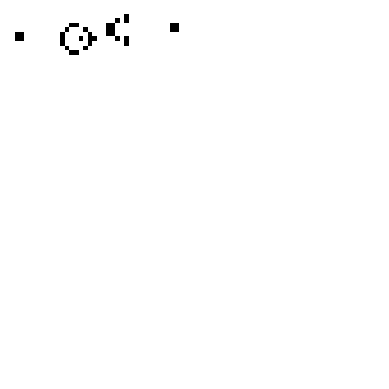

Write Python code to recreate this figure. (Note: this script raises an exception after producing the figure.)
import numpy as np
import matplotlib.pyplot as fig
from matplotlib import animation, cm
import random

def update(data):
    global a
    global count

    novo_a = np.zeros((n+1,n+1))
    for i in range(1,n):
        for j in range(1,n):
            vizinho = 0

            if a[i-1, j-1] == 1:    #verifica os qnt de vizinhos
                vizinho += 1

            if a[i, j-1] == 1:
                vizinho += 1

            if a[i+1, j-1] == 1:
                vizinho += 1

            if a[i+1, j] == 1:
                vizinho += 1

            if a[i+1, j+1] == 1:
                vizinho += 1

            if a[i, j+1] == 1:
                vizinho += 1

            if a[i-1, j+1] == 1:
                vizinho += 1

            if a[i-1, j] == 1:
                vizinho += 1

            #verifica a quantidade de vizinhos e se vai nascer/morrer/manter
            if a[i,j] == 1:
                if (vizinho == 2) or (vizinho ==3):
                    novo_a[i,j] = 1
                else:
                    novo_a[i,j] = 0
            else:
                if vizinho == 3:
                    novo_a[i,j] = 1
                else:
                    novo_a[i,j] = 0
    a = novo_a
    im.set_data(a)
    s = 0
    for i in range(n):
        for j in range(n):
            s = s + a[i,j]
    count = count +1
    vivo[count] = s
    fig.figure(2)
    fig.title('GERAÇÃO %d' % count, fontsize = 20)
    fig.plot(vivo[:count], '-k')
    fig.xlabel('GERAÇÃO', fontsize = 12)
    fig.ylabel('POPULAÇÃO', fontsize = 20)
    mgr.window.setGeometry = (800,20,1000,500)
    fig.pause(0.1)
    return im

n = 80
vivo = np.zeros(300)
a = np.zeros((n+1,n+1))

a[5,1]=a[5,2]=1
a[6,1]=a[6,2]=1
a[3,13]=a[3,14]=1
a[4,12]=a[4,16]=1
a[5,11]=a[5,17]=1
a[6,11]=a[6,15]=a[6,17]=a[6,18]=1
a[7,11]=a[7,17]=1
a[8,12]=a[8,16]=1
a[9,13]=a[9,14]=1
a[1,25]=1
a[2,23]=a[2,25]=1
a[3,21]=a[3,22]=1
a[4,21]=a[4,22]=1
a[5,21]=a[5,22]=1
a[6,23]=a[6,25]=1
a[7,25]=1
a[3,35]=a[3,36]=1
a[4,35]=a[4,36]=1

count = 0
figura, ax = fig.subplots()
ax.axis('off')
im = ax.imshow(a, interpolation= "nearest", cmap = "Greys", animated = True)
mgr = fig.get_current_fig_manager()
mgr.window.setGeometry = (20,200,500,500)
anima = animation.FuncAnimation(figura, update, interval = 20, save_count = 50)
fig.show()